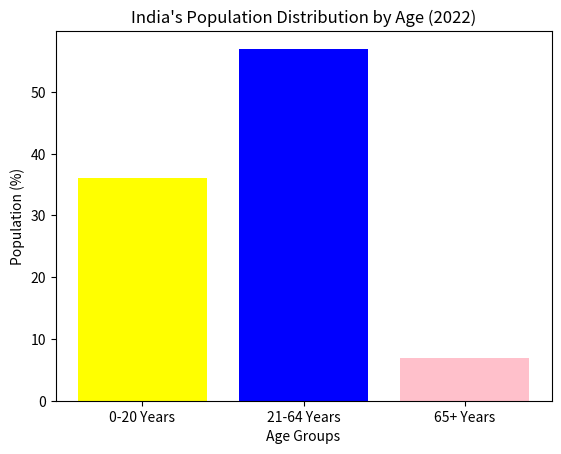

Reproduce this figure in Python.
import matplotlib.pyplot as plt

# Step 1: Data define karo
age_groups = ["0-20 Years", "21-64 Years", "65+ Years"]
population_percent = [36.1, 57.0, 6.9]   # In percentage
population_million = [512, 807, 98]      # In millions

# Step 2: Bar chart banao
plt.bar(age_groups, population_percent, color=["yellow", "blue", "pink"])

# Step 3: Labels and title
plt.xlabel("Age Groups")
plt.ylabel("Population (%)")
plt.title("India's Population Distribution by Age (2022)")

# Step 4: Show chart
plt.show()